pico-8 play session: hold → + tap 🅾

[t = 4 s] hold → ~4s, tap 🅾 ~7×
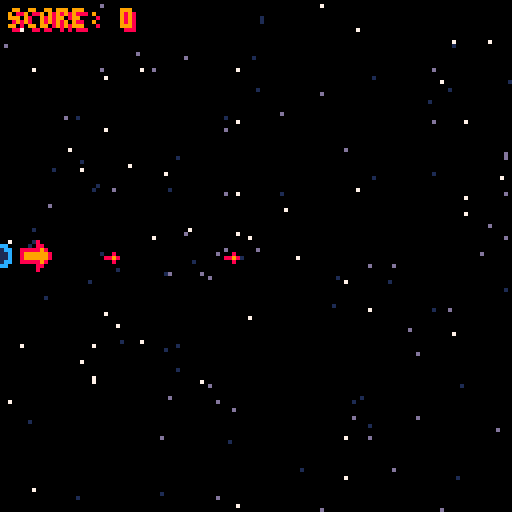
[t = 6 s] hold → ~6s, tap 🅾 ~10×
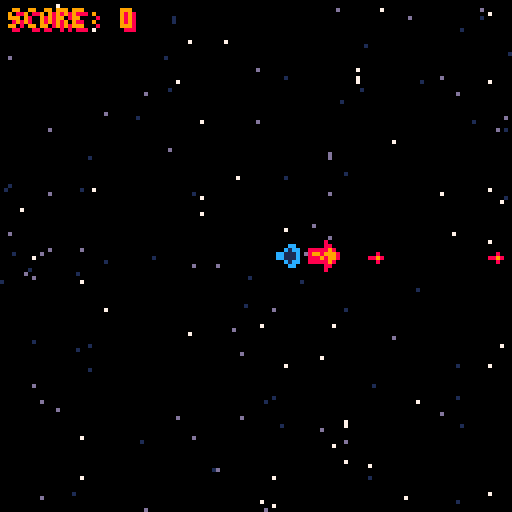
[t = 8 s] hold → ~8s, tap 🅾 ~14×
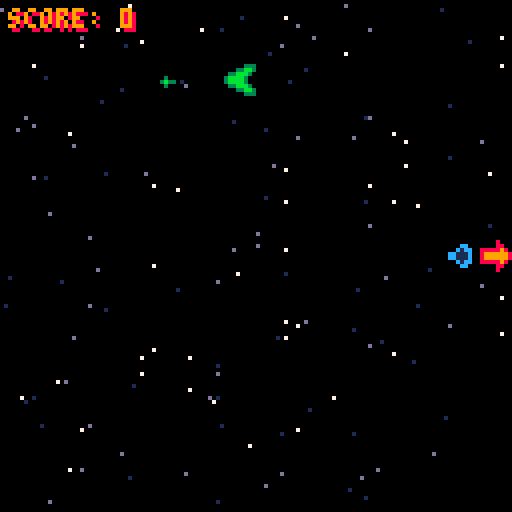

pico-8 cartridge
version 38
__lua__
in_menu=true
game_over=false
score=0
vx=0
vy=0
maxv=4
a=0.2
x=0
y=60

nstars=50
stars={{},{},{}}
starcol={1,13,7}

fire_time=10
last_fire=0
bullet_speed=3
bullets={}

enemy_time_min=50
enemy_time_max=100
enemy_f_time_min=20
enemy_f_time_max=50
enemy_min_speed=1
enemy_max_speed=2
last_enemy=0
enemies={}
enemy_bullet_speed=3
enemy_bullets={}

pcount=50
pspeed_min=1
pspeed_max=2
plife_min=10
plife_max=20
particles={}

function init_stars()
  for s in all(stars) do
    for i=1, nstars, 1 do
      add(s, {x=rnd(129), y=rnd(129)})
    end
  end
end

function _init()
  init_stars()
end

function update_stars()
  for s=1, 3, 1 do
    for star in all(stars[s]) do
      star.x -= s
      if star.x < 0 then
        star.x=128
        star.y=rnd(129)
      end
    end
  end  
end

function move_ship()
  ax=0
  ay=0
  if (btn(0)) ax-=1
  if (btn(1)) ax+=1
  if (btn(2)) ay-=1
  if (btn(3)) ay+=1
  vx += ax * a
  vy += ay * a
  if (vx < -maxv) vx=-maxv
  if (vx > maxv) vx=maxv
  if (vy < -maxv) vy=-maxv
  if (vy > maxv) vy=maxv
  x+=vx
  y+=vy
  if x < 0 then
    x = 0
    vx = 0
  end
  if x > 120 then
    x = 120
    vx = 0
  end
  if y < 0 then
    y = 0
    vy = 0
  end
  if y > 120 then
    y = 120
    vy = 0
  end
end

function fire_gun()
  if last_fire<=0 then
    last_fire=fire_time
    add(bullets, {x=x+8, y=y+3})
    sfx(0)
  end
end

function collides_enemy(bullet, enemy)
  if (bullet.x+4 < enemy.x) return false
  if (bullet.x > enemy.x+8) return false
  if (bullet.y+3 < enemy.y) return false
  if (bullet.y > enemy.y+8) return false
  return true
end

function gen_particle(x, y, cols)
  speed=pspeed_min+rnd(pspeed_max-pspeed_min)
  dir=rnd(1.0)
  return {
    x=x,
    y=y,
    vx=cos(dir) * speed,
    vy=sin(dir) * speed,
    life=plife_min+rnd(plife_max-plife_min),
    col=rnd(cols)
  }
end

function explode(x, y, cols)
  for i=1, pcount, 1 do
    add(particles, gen_particle(x, y, cols))
  end
end

function update_bullets()
  for bullet in all(bullets) do
    bullet.x+=bullet_speed
    if bullet.x > 128 then
      del(bullets, bullet)
    end
    for enemy in all(enemies) do
      if collides_enemy(bullet, enemy) then
        del(bullets, bullet)
        del(enemies, enemy)
        sfx(2)
        explode(enemy.x+4, enemy.y+4, {3, 11})
        if not game_other then
          score+=1
        end
      end
    end
  end
end

function enemy_fire_time()
  return enemy_f_time_min+rnd(enemy_f_time_max-enemy_f_time_min)
end

function spawn_enemies()
  if last_enemy<=0 then
    last_enemy=enemy_time_min+rnd(enemy_time_max-enemy_time_min)
    add(enemies, {
      x=128,
      y=rnd(120),
      last_fire=enemy_fire_time(),
      speed=enemy_min_speed+rnd(enemy_max_speed-enemy_min_speed)
    })
  end
  last_enemy-=1
end

function fire_enemy_gun(enemy)
  if enemy.last_fire<=0 then
    enemy.last_fire=enemy_fire_time()
    add(enemy_bullets, {x=enemy.x-4, y=enemy.y+3})
    sfx(1)
  end
  enemy.last_fire-=1
end

function enemy_collides_player(enemy)
  if (enemy.x+8 < x) return false
  if (enemy.x > x+8) return false
  if (enemy.y+8 < y) return false
  if (enemy.y > y+8) return false
  return true
end

function player_death()
  sfx(2)
  sfx(3)
  explode(x+4, y+4, {8, 9})
  game_over=true
end

function update_enemies()
  for enemy in all(enemies) do
    enemy.x-=enemy.speed
    fire_enemy_gun(enemy)
    if enemy.x < -8 then
      del(enemies, enemy)
    end
    if not game_over and enemy_collides_player(enemy) then
      del(enemies, enemy)
      player_death()
    end
  end
end

function bullet_collides_player(bullet)
  if (bullet.x+4 < x) return false
  if (bullet.x > x+8) return false
  if (bullet.y+3 < y) return false
  if (bullet.y > y+8) return false
  return true  
end

function update_enemy_bullets()
  for bullet in all(enemy_bullets) do
    bullet.x-=enemy_bullet_speed
    if bullet.x < -4 then
      del(enemy_bullets, bullet)
    end
    if not game_over and bullet_collides_player(bullet) then
      del(enemy_bullets, bullet)
      player_death()
    end
  end
end

function update_particles()
   for p in all(particles) do
    p.x+=p.vx
    p.y+=p.vy
    p.life-=1
    if p.life < 0 then
      del(particles, p)
    end
  end
end

function update_menu()
  if btnp(4) then
    in_menu=false
    game_over=false
    enemies={}
    bullets={}
    enemy_bullets={}
    particles={}
    score=0
    x=0
    y=60
    vx=0
    vy=0
  end
end

function update_game()
  if btnp(5) then
    in_menu=true
    return
  end
  if not game_over then
    move_ship()
    if(btn(4)) fire_gun()
    if(last_fire>0) last_fire-=1
  elseif btnp(4) or btnp(5) then
    in_menu=true
    return
  end
  update_bullets()
  spawn_enemies()
  update_enemies()
  update_enemy_bullets()
  update_particles()
end

function _update()
  update_stars()
  if in_menu then
    update_menu()
  else
    update_game()
  end
end

function draw_stars()
  for s=1, 3, 1 do
    for star in all(stars[s]) do
      pset(star.x, star.y, starcol[s])
    end
  end  
end

function draw_ship()
  spr(0, x, y)
  if btn(0) then
    spr(17, x+8, y+1, 1, 1, true)
  end
  if btn(1) then
    spr(17, x-8, y+1)
  end
  if btn(2) then
    spr(16, x+1, y+9)
  end
  if btn(3) then
    spr(16, x+1, y-9, 1, 1, false, true)
  end
end

function draw_bullets()
  for b in all(bullets) do
    spr(1, b.x, b.y)
  end
end

function draw_enemies()
  for enemy in all(enemies) do
    spr(2, enemy.x, enemy.y)
  end
end

function draw_enemy_bullets()
  for b in all(enemy_bullets) do
    spr(3, b.x, b.y)
  end
end

function draw_particles()
  for p in all(particles) do
    pset(p.x, p.y, p.col)
  end
end

function rkd_print(text, x, y)
  print(text, x+1, y+1, 8)
  print(text, x, y, 9)
end

function draw_score()
  rkd_print("score: "..score, 2, 2)
end

function draw_menu()
  spr(5, 32, 32, 8, 4)
  rkd_print("press 🅾️ to start", 30, 80)
end

function draw_game_over()
  rkd_print("game over", 46, 50)
  rkd_print("press 🅾️ or ❎", 36, 70)
end

function draw_game()
  if not game_over then
    draw_ship()
  end
  draw_bullets()
  draw_enemies()
  draw_enemy_bullets()
  draw_particles()
  draw_score()
  if game_over then
    draw_game_over()
  end
end

function _draw()
  cls()
  draw_stars()
  if in_menu then
    draw_menu()
  else
    draw_game()
  end
end
__gfx__
00008000008000000000033303000000000000008888888888888800000000888888888000888888880088888888888888800000000000000000000000000000
000088008898000000033bb33b330000000000008999999999999888000000899999998008899999880089999999999999888000000000000000000000000000
8888898000800000033bbb3003000000000000008999999999999998800000899999998008999999800089999999999999998800000000000000000000000000
89999998000000003bbbb30000000000000000008999999999999999880000899999998008999999800089999999999999999880000000000000000000000000
89999998000000003bbbb30000000000000000008999999988899999988000899999998008999998800089999999888999999980000000000000000000000000
8888898000000000033bbb3000000000000000008999999980889999998000899999998088999998000089999999808899999988000000000000000000000000
000088000000000000033bb300000000000000008999999980089999998000899999998089999998000089999999800899999998000000000000000000000000
00008000000000000000033300000000000000008999999980089999998000899999998089999998000089999999800899999998000000000000000000000000
0ccc0000000cc0000000000000000000000000008999999980089999998000899999998889999998000089999999800899999998000000000000000000000000
cc1cc00000c1cc000000000000000000000000008999999980089999998000899999999999999988000089999999800899999998000000000000000000000000
c111c000cc111c000000000000000000000000008999999980089999998000899999999999999980000089999999800899999998000000000000000000000000
0c1c0000cc111c000000000000000000000000008999999980089999998000899999999999999980000089999999800899999998000000000000000000000000
00c0000000c1cc000000000000000000000000008999999980889999988000899999999999999980000089999999800899999998000000000000000000000000
00c00000000cc0000000000000000000000000008999999988899999880000899999999999999980000089999999800899999998000000000000000000000000
00000000000000000000000000000000000000008999999999999998800000899999999999999980000089999999800899999998000000000000000000000000
00000000000000000000000000000000000000008999999999999998000000899999999999999980000089999999800899999998000000000000000000000000
00000000000000000000000000000000000000008999999999999998800000899999999999999980000089999999800899999998000000000000000000000000
00000000000000000000000000000000000000008999999988889999880000899999999999999980000089999999800899999998000000000000000000000000
00000000000000000000000000000000000000008999999980089999988000899999999999999980000089999999800899999998000000000000000000000000
00000000000000000000000000000000000000008999999980089999998000899999999999999988000089999999800899999998000000000000000000000000
00000000000000000000000000000000000000008999999980089999998000899999999999999998000089999999800899999998000000000000000000000000
00000000000000000000000000000000000000008999999980089999998000899999999999999998000089999999800899999998000000000000000000000000
00000000000000000000000000000000000000008999999980089999998000899999998889999998000089999999800899999998000000000000000000000000
00000000000000000000000000000000000000008999999980089999998000899999998089999998800089999999800899999998000000000000000000000000
00000000000000000000000000000000000000008999999980089999998000899999998089999999800089999999800899999998000000000000000000000000
00000000000000000000000000000000000000008999999980089999998000899999998089999999800089999999800899999998000000000000000000000000
00000000000000000000000000000000000000008999999980089999998000899999998089999999800089999999808899999998000000000000000000000000
00000000000000000000000000000000000000008999999980089999998000899999998088999999880089999999888999999988000000000000000000000000
00000000000000000000000000000000000000008999999980089999998000899999998008999999980089999999999999999980000000000000000000000000
00000000000000000000000000000000000000008999999980089999998000899999998008999999980089999999999999999880000000000000000000000000
00000000000000000000000000000000000000008999999980089999998000899999998008999999988089999999999999988800000000000000000000000000
00000000000000000000000000000000000000008888888880088888888000888888888008888888888088888888888888880000000000000000000000000000
